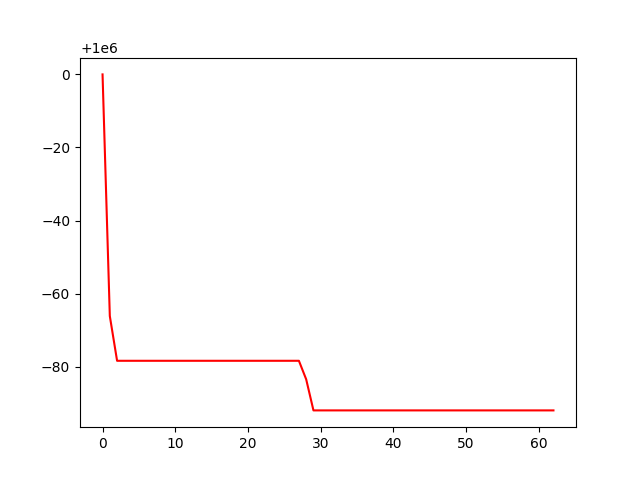

Values plotted in this chart, from the file beside it:
, 0
0, 1000000
1, 999934
2, 999922
3, 999922
4, 999922
5, 999922
6, 999922
7, 999922
8, 999922
9, 999922
10, 999922
11, 999922
12, 999922
13, 999922
14, 999922
15, 999922
16, 999922
17, 999922
18, 999922
19, 999922
20, 999922
21, 999922
22, 999922
23, 999922
24, 999922
25, 999922
26, 999922
27, 999922
28, 999917
29, 999908
30, 999908
31, 999908
32, 999908
33, 999908
34, 999908
35, 999908
36, 999908
37, 999908
38, 999908
39, 999908
40, 999908
41, 999908
42, 999908
43, 999908
44, 999908
45, 999908
46, 999908
47, 999908
48, 999908
49, 999908
50, 999908
51, 999908
52, 999908
53, 999908
54, 999908
55, 999908
56, 999908
57, 999908
58, 999908
59, 999908
... 3 more rows
